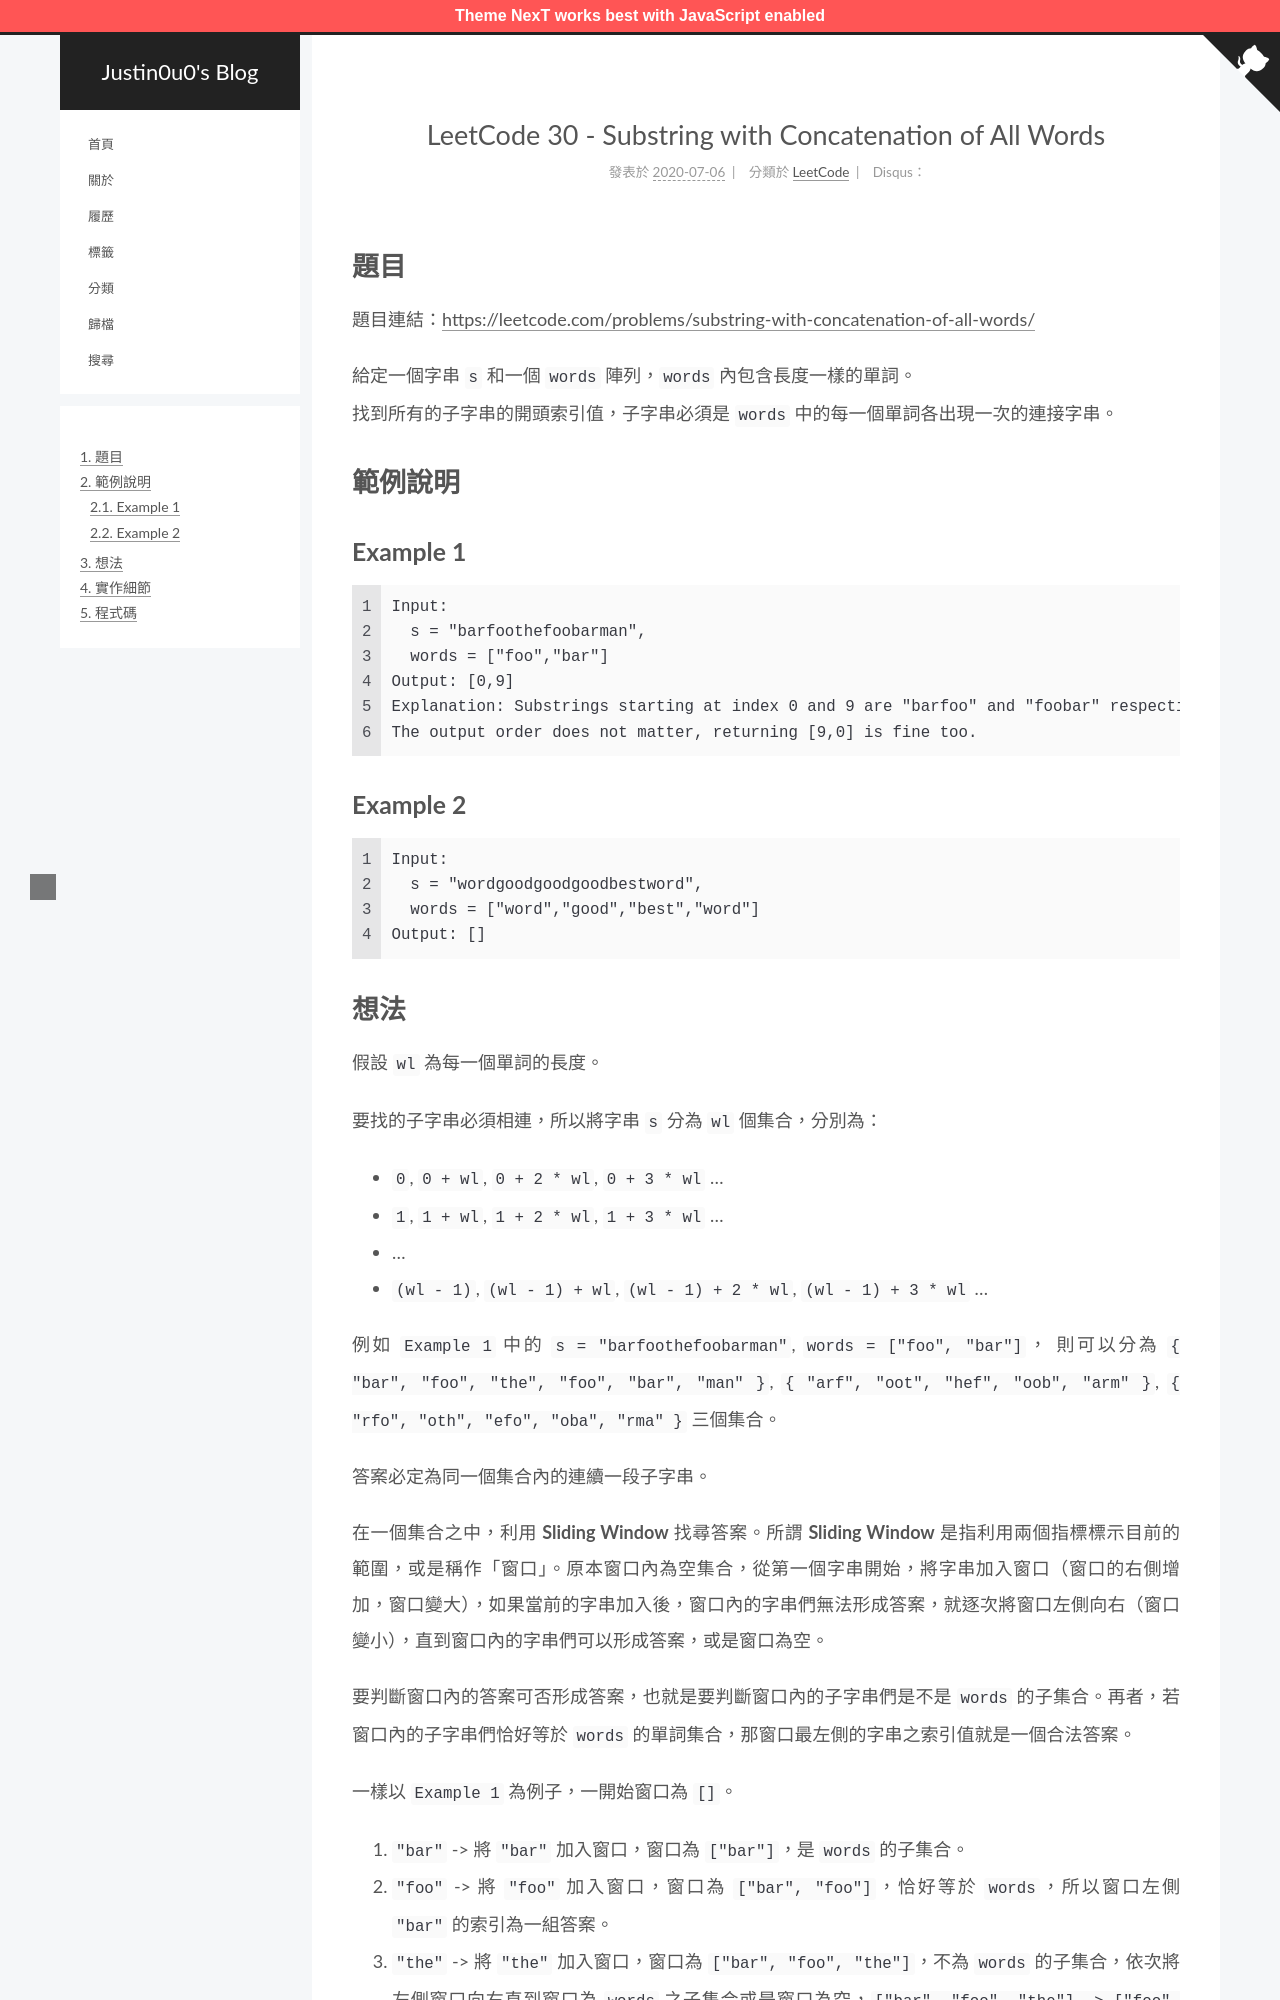

repository: justin0u0/blog · page: LeetCode-Substring-with-Concatenation-of-All-Words/index.html · generator: jekyll

---
title: LeetCode 30 - Substring with Concatenation of All Words
date: 2020-07-06 09:08:20
tags:
  - LeetCode
  - 雜湊（Hash table）
  - 滑動窗口（Sliding Window）
categories: LeetCode
---

# 題目
題目連結：[https://leetcode.com/problems/substring-with-concatenation-of-all-words/](https://leetcode.com/problems/substring-with-concatenation-of-all-words/)

給定一個字串 `s` 和一個 `words` 陣列，`words` 內包含長度一樣的單詞。
找到所有的子字串的開頭索引值，子字串必須是 `words` 中的每一個單詞各出現一次的連接字串。

# 範例說明
## Example 1
```
Input:
  s = "barfoothefoobarman",
  words = ["foo","bar"]
Output: [0,9]
Explanation: Substrings starting at index 0 and 9 are "barfoo" and "foobar" respectively.
The output order does not matter, returning [9,0] is fine too.
```

## Example 2
```
Input:
  s = "wordgoodgoodgoodbestword",
  words = ["word","good","best","word"]
Output: []
```

<!-- More -->
